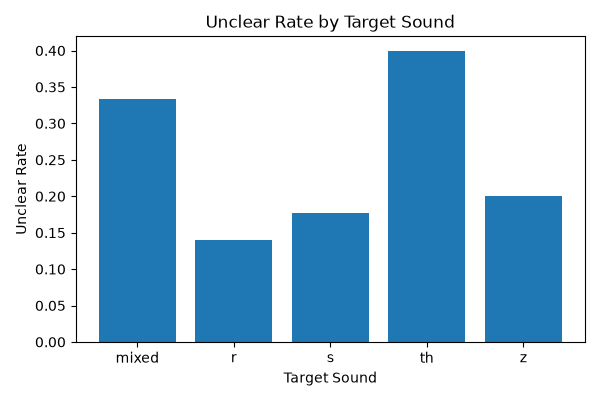

Values plotted in this chart, from the file beside it:
target_sound, total, unclear_count, unclear_rate
mixed, 15, 5, 0.3333
r, 50, 7, 0.14
s, 62, 11, 0.1774
th, 50, 20, 0.4
z, 65, 13, 0.2
